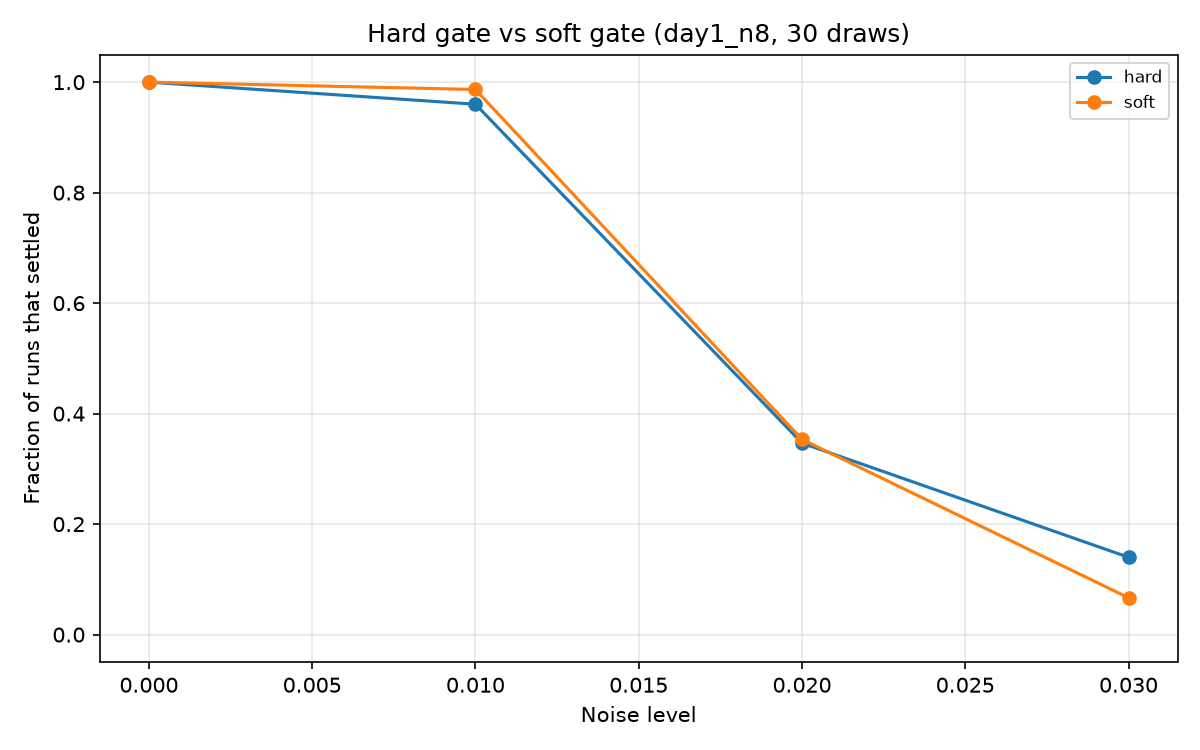

Values plotted in this chart, from the file beside it:
substrate, noise, inertia, keep, space, gate, economy, r_min, mean_nodes, mean_edges, mean_triangles, mean_components, mean_isolated_nodes, mean_max_degree, mean_positive_edges, mean_mean_edge_length, repeats, conv_rate, conv_lo, conv_hi, consistent_rate, consistent_lo, consistent_hi, signs_retained
geo, 0.0, False, 0.75, plane, hard, fixed, 0.02044, 8.0, 15.03, 10.17, 1.033, 0.03333, 6.067, 7.7, 0.4463, 150, 1.0, 0.975, 1.0, 0.88, 0.8183, 0.9227, 0.6542
geo, 0.01, False, 0.75, plane, hard, fixed, 0.02044, 8.0, 15.03, 10.17, 1.033, 0.03333, 6.067, 7.7, 0.4463, 150, 0.96, 0.9155, 0.9815, 0.9028, 0.8434, 0.9412, 0.5527
geo, 0.02, False, 0.75, plane, hard, fixed, 0.02044, 8.0, 15.03, 10.17, 1.033, 0.03333, 6.067, 7.7, 0.4463, 150, 0.3467, 0.2752, 0.4258, 0.75, 0.6179, 0.8477, 0.5382
geo, 0.03, False, 0.75, plane, hard, fixed, 0.02044, 8.0, 15.03, 10.17, 1.033, 0.03333, 6.067, 7.7, 0.4463, 150, 0.14, 0.09343, 0.2046, 0.7143, 0.5004, 0.8619, 0.5477
geo, 0.0, False, 0.75, plane, soft, fixed, 0.02044, 8.0, 15.0, 9.167, 1.1, 0.1, 5.8, 7.567, 0.4654, 150, 1.0, 0.975, 1.0, 0.8133, 0.7434, 0.8676, 0.6538
geo, 0.01, False, 0.75, plane, soft, fixed, 0.02044, 8.0, 15.0, 9.167, 1.1, 0.1, 5.8, 7.567, 0.4654, 150, 0.9867, 0.9527, 0.9963, 0.7973, 0.7254, 0.8542, 0.5311
geo, 0.02, False, 0.75, plane, soft, fixed, 0.02044, 8.0, 15.0, 9.167, 1.1, 0.1, 5.8, 7.567, 0.4654, 150, 0.3533, 0.2814, 0.4326, 0.5849, 0.4509, 0.7074, 0.5187
geo, 0.03, False, 0.75, plane, soft, fixed, 0.02044, 8.0, 15.0, 9.167, 1.1, 0.1, 5.8, 7.567, 0.4654, 150, 0.06667, 0.03661, 0.1184, 0.2, 0.05668, 0.5098, 0.5338
